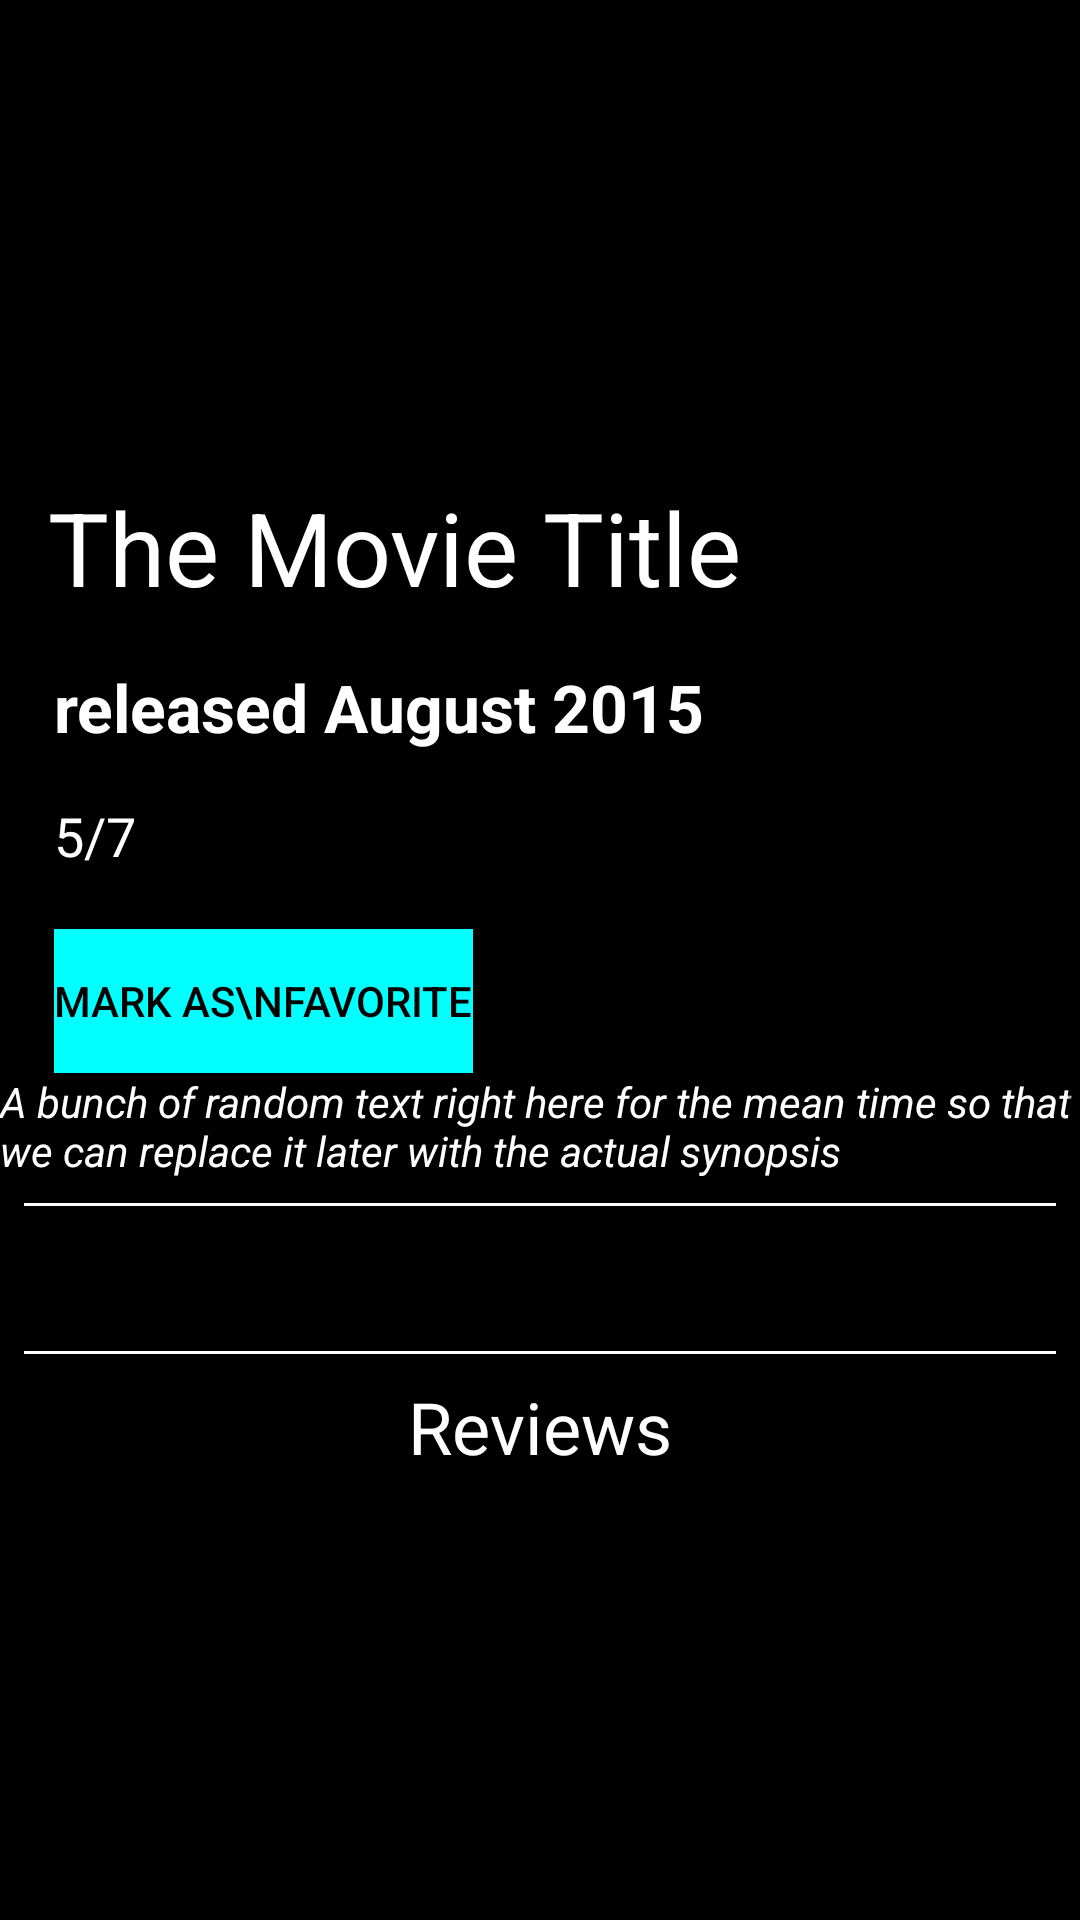

Here is an Android app screen rendered from its layout file. Give the layout XML and the strings, colors and styles it references.
<!-- AndroidManifest.xml: application theme AppTheme -->
<!-- res/layout/fragment_poster.xml -->
<?xml version="1.0" encoding="utf-8"?>
<ScrollView xmlns:android="http://schemas.android.com/apk/res/android"
    android:layout_width="match_parent"
    android:layout_height="match_parent">
<FrameLayout xmlns:android="http://schemas.android.com/apk/res/android"
    android:layout_width="match_parent"
    android:layout_height="match_parent"
    android:background="@android:color/black">

    <LinearLayout
        android:layout_width="match_parent"
        android:layout_height="wrap_content"
        android:background="@android:color/black"
        android:orientation="vertical">

        <RelativeLayout
            android:layout_width="match_parent"
            android:layout_height="match_parent"
            android:layout_weight="1"
            android:orientation="vertical">

            <ImageView
                android:id="@+id/backdropImageView"
                android:layout_width="match_parent"
                android:layout_height="205dp"
                android:scaleType="fitXY" />

            <TextView
                android:id="@+id/original_title_detail"
                android:layout_width="match_parent"
                android:layout_height="match_parent"
                android:layout_alignBottom="@id/backdropImageView"
                android:background="@android:color/transparent"
                android:paddingLeft="16dp"
                android:paddingRight="50dp"
                android:text="The Movie Title"
                android:textColor="@android:color/white"
                android:textSize="34sp" />
            
        </RelativeLayout>

        <LinearLayout
            android:layout_width="match_parent"
            android:layout_height="wrap_content"
            android:orientation="horizontal">

            <LinearLayout
                android:layout_width="wrap_content"
                android:layout_height="wrap_content"
                android:layout_marginLeft="8dp"
                android:paddingRight="8dp">

                <ImageView
                    android:id="@+id/mPoster"
                    android:layout_width="wrap_content"
                    android:layout_height="match_parent"
                    android:layout_gravity="left"
                    android:padding="1dp"
                    android:src="@drawable/comingsoon" />
            </LinearLayout>

            <LinearLayout
                android:layout_width="wrap_content"
                android:layout_height="wrap_content"
                android:layout_gravity="center_vertical"
                android:layout_weight="1"
                android:orientation="vertical"
                android:paddingTop="16dp">

                <TextView
                    android:id="@+id/releaseDate"
                    style="@style/appText"
                    android:layout_width="wrap_content"
                    android:layout_height="wrap_content"
                    android:text="released August 2015"
                    android:textAppearance="@android:style/TextAppearance.Material.Large"
                    android:textStyle="bold" />

                <RatingBar
                    android:id="@+id/ratingBar"
                    style="?android:ratingBarStyleSmall"
                    android:layout_width="wrap_content"
                    android:layout_height="wrap_content"
                    android:isIndicator="true"
                    android:numStars="10" />

                <TextView
                    android:id="@+id/ratingDetail"
                    style="@style/appText"
                    android:layout_width="wrap_content"
                    android:layout_height="wrap_content"
                    android:text="5/7"
                    android:textAppearance="@android:style/TextAppearance.Material.Medium" />

                <TextView
                    android:layout_width="wrap_content"
                    android:layout_height="wrap_content"
                    android:text="Runtime" />

                <Button
                    android:id="@+id/favButton"
                    android:layout_width="wrap_content"
                    android:layout_height="wrap_content"
                    android:background="#00ffff"
                    android:onClick="addFavorite"
                    android:text="Mark as\nFavorite"
                    android:textColor="@android:color/black" />

            </LinearLayout>
        </LinearLayout>

        <TextView
            android:id="@+id/synopsis"
            style="@style/appText"
            android:layout_width="match_parent"
            android:layout_height="wrap_content"
            android:layout_weight="1"
            android:text="A bunch of random text right here for the mean time so that we can replace it later with the actual synopsis"
            android:textStyle="italic" />

        <View
            android:layout_width="match_parent"
            android:layout_height="1dp"
            android:layout_margin="8dp"
            android:layout_marginLeft="32dp"
            android:layout_marginRight="32dp"
            android:background="@android:color/white" />


        <TextView
            android:id="@+id/trailerLink"
            style="@style/appText"
            android:layout_width="wrap_content"
            android:layout_height="wrap_content"
            android:layout_gravity="center"
            android:drawableLeft="@android:drawable/ic_media_play"
            android:onClick="watchTrailer"
            android:text="Watch the trailer!"
            android:textSize="24sp"
            android:visibility="invisible" />


        <View
            android:layout_width="match_parent"
            android:layout_height="1dp"
            android:layout_margin="8dp"
            android:layout_marginLeft="32dp"
            android:layout_marginRight="32dp"
            android:background="@android:color/white" />

        <TextView
            style="@style/appText"
            android:layout_width="wrap_content"
            android:layout_height="wrap_content"
            android:layout_gravity="center"
            android:text="Reviews"
            android:textSize="24sp" />

        <ListView
            android:id="@+id/reviewsListView"
            android:layout_width="match_parent"
            android:layout_height="200dp"
            android:layout_marginLeft="10dp"
            android:layout_marginRight="10dp"
            android:divider="@drawable/line"
            android:dividerHeight="1dp" />

    </LinearLayout>

</FrameLayout>
</ScrollView>
<!-- resources referenced by this layout -->
<resources>
  <!-- drawable line (drawable) -->
  <?xml version="1.0" encoding="utf-8"?>
  <layer-list xmlns:android="http://schemas.android.com/apk/res/android" >
      <item>
          <shape android:shape="rectangle" >
              <solid android:color="@android:color/holo_green_light" />
          </shape>
      </item>
  
  
      <item
          android:left="10dp"
          android:right="10dp">
          <shape android:shape="rectangle" >
              <solid android:color="@android:color/holo_orange_light"/>
          </shape>
      </item>
  
  </layer-list>
  <style name="appText">
          <item name="android:textColor">@android:color/white</item>
  
      </style>
  <style name="AppTheme" parent="Theme.AppCompat.Light.DarkActionBar">
          
          <item name="colorPrimary">@color/colorPrimary</item>
          <item name="colorPrimaryDark">@color/colorPrimaryDark</item>
          <item name="colorAccent">@color/colorAccent</item>
          <item name="android:alertDialogTheme">@style/alertdialog</item>
          <item name="android:textColorPrimary">@android:color/holo_blue_bright</item>
      </style>
  <color name="colorPrimary">#000000</color>
  <color name="colorPrimaryDark">#000000</color>
  <color name="colorAccent">#eeff41</color>
  <style name="alertdialog">
          <item name="android:windowBackground">@android:color/transparent</item>
          <item name="android:windowIsFloating">true</item>
          <item name="android:windowAnimationStyle">@android:style/Animation.Dialog</item>
          <item name="android:textColorAlertDialogListItem">@android:color/white</item>
          <item name="android:windowMinWidthMajor">@android:dimen/dialog_min_width_major</item>
          <item name="android:windowMinWidthMinor">@android:dimen/dialog_min_width_minor</item>
  
      </style>
</resources>
